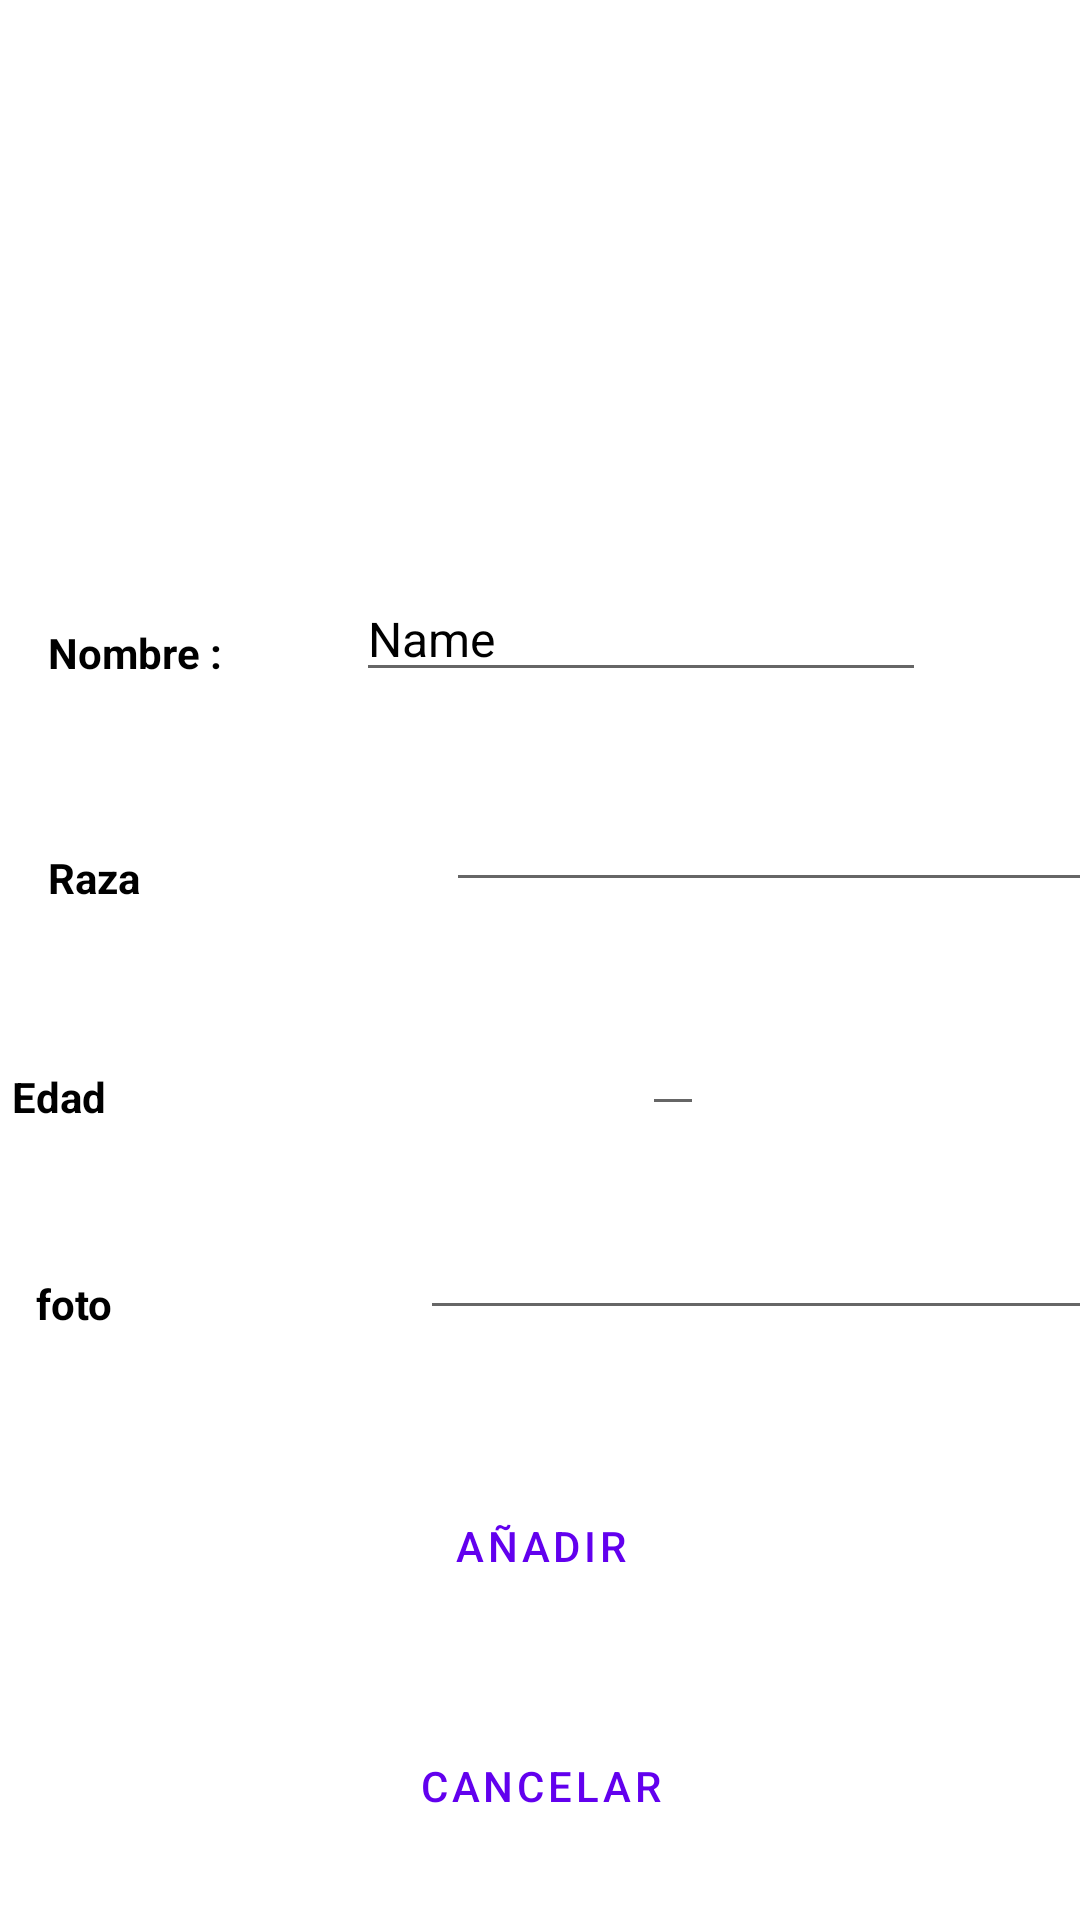

Here is an Android app screen rendered from its layout file. Give the layout XML and the strings, colors and styles it references.
<!-- AndroidManifest.xml: application theme Theme.Paez_Sonia_ExamenPMDM -->
<!-- res/layout/activity_add_mascota.xml -->
<?xml version="1.0" encoding="utf-8"?>
<androidx.constraintlayout.widget.ConstraintLayout xmlns:android="http://schemas.android.com/apk/res/android"
    xmlns:app="http://schemas.android.com/apk/res-auto"
    xmlns:tools="http://schemas.android.com/tools"
    android:layout_width="match_parent"
    android:layout_height="match_parent"
    tools:context=".database.add.AddMascota">

    <ImageView
        android:id="@+id/imageView"
        android:layout_width="207dp"
        android:layout_height="156dp"
        android:layout_marginTop="16dp"
        app:layout_constraintEnd_toEndOf="parent"
        app:layout_constraintHorizontal_bias="0.544"
        app:layout_constraintStart_toStartOf="parent"
        app:layout_constraintTop_toTopOf="parent"
        app:srcCompat="@drawable/doggy" />

    <TextView
        android:id="@+id/textview"
        android:layout_width="wrap_content"
        android:layout_height="0dp"
        android:layout_marginStart="16dp"
        android:layout_marginLeft="16dp"
        android:layout_marginTop="36dp"
        android:text="Nombre :"
        android:textColor="@color/black"
        android:textStyle="bold"
        app:layout_constraintEnd_toEndOf="parent"
        app:layout_constraintHorizontal_bias="0.0"
        app:layout_constraintStart_toStartOf="parent"
        app:layout_constraintTop_toBottomOf="@+id/imageView" />

    <EditText
        android:id="@+id/addnombre"
        android:layout_width="wrap_content"
        android:layout_height="wrap_content"
        android:layout_marginTop="20dp"
        android:ems="10"
        android:inputType="textPersonName"
        android:text="Name"
        android:textColor="@color/black"
        android:textSize="16sp"
        app:layout_constraintEnd_toEndOf="parent"
        app:layout_constraintHorizontal_bias="0.464"
        app:layout_constraintStart_toEndOf="@+id/textview"
        app:layout_constraintTop_toBottomOf="@+id/imageView" />

    <TextView
        android:id="@+id/textView3"
        android:layout_width="119dp"
        android:layout_height="21dp"
        android:layout_marginStart="16dp"
        android:layout_marginLeft="16dp"
        android:layout_marginTop="56dp"
        android:text="Raza"
        android:textColor="@color/black"
        android:textStyle="bold"
        app:layout_constraintStart_toStartOf="parent"
        app:layout_constraintTop_toBottomOf="@+id/textview" />

    <EditText
        android:id="@+id/addRaza"
        android:layout_width="234dp"
        android:layout_height="30dp"
        android:layout_marginStart="16dp"
        android:layout_marginLeft="16dp"
        android:layout_marginTop="40dp"
        android:layout_marginEnd="16dp"
        android:layout_marginRight="16dp"
        android:inputType="textPersonName"
        android:maxLines="1"
        android:textSize="16sp"
        app:layout_constraintEnd_toEndOf="parent"
        app:layout_constraintHorizontal_bias="0.062"
        app:layout_constraintStart_toEndOf="@+id/textView3"
        app:layout_constraintTop_toBottomOf="@+id/addnombre" />


    <TextView
        android:id="@+id/textView4"
        android:layout_width="120dp"
        android:layout_height="17dp"
        android:layout_marginStart="4dp"
        android:layout_marginLeft="4dp"
        android:layout_marginTop="52dp"
        android:text="Edad"
        android:textColor="@color/black"
        android:textStyle="bold"
        app:layout_constraintStart_toStartOf="parent"
        app:layout_constraintTop_toBottomOf="@+id/textView3" />

    <EditText
        android:id="@+id/addEdad"
        android:layout_width="wrap_content"
        android:layout_height="wrap_content"
        android:layout_marginStart="16dp"
        android:layout_marginLeft="16dp"
        android:layout_marginTop="36dp"
        android:layout_marginEnd="16dp"
        android:layout_marginRight="16dp"
        android:inputType="numberSigned"
        android:textSize="16sp"
        app:layout_constraintEnd_toEndOf="parent"
        app:layout_constraintHorizontal_bias="0.404"
        app:layout_constraintStart_toEndOf="@+id/textView4"
        app:layout_constraintTop_toBottomOf="@+id/addRaza" />

    <TextView
        android:id="@+id/textView7"
        android:layout_width="120dp"
        android:layout_height="17dp"
        android:layout_marginStart="12dp"
        android:layout_marginLeft="12dp"
        android:layout_marginTop="52dp"
        android:text="foto"
        android:textColor="@color/black"
        android:textStyle="bold"
        app:layout_constraintStart_toStartOf="parent"
        app:layout_constraintTop_toBottomOf="@+id/textView4" />

    <EditText
        android:id="@+id/addImagen"
        android:layout_width="241dp"
        android:layout_height="0dp"
        android:layout_marginStart="16dp"
        android:layout_marginLeft="16dp"
        android:layout_marginTop="104dp"
        android:layout_marginEnd="16dp"
        android:layout_marginRight="16dp"
        android:inputType="textPersonName"
        android:textSize="16sp"
        app:layout_constraintEnd_toEndOf="parent"
        app:layout_constraintHorizontal_bias="0.0"
        app:layout_constraintStart_toEndOf="@+id/textView4"
        app:layout_constraintTop_toBottomOf="@+id/addRaza" />

    <Button
        android:id="@+id/boton_Add"
        style="?android:attr/buttonBarButtonStyle"
        android:layout_width="match_parent"
        android:layout_height="wrap_content"
        android:layout_above="@id/boton_borrar"
        android:layout_marginStart="16dp"
        android:layout_marginLeft="16dp"
        android:layout_marginTop="48dp"
        android:layout_marginEnd="16dp"
        android:layout_marginRight="16dp"
        android:text="Añadir"
        app:layout_constraintEnd_toEndOf="parent"
        app:layout_constraintHorizontal_bias="0.424"
        app:layout_constraintStart_toEndOf="@+id/textView4"
        app:layout_constraintTop_toBottomOf="@+id/addImagen" />

    <Button
        android:id="@+id/boton_borrar"
        style="?android:attr/buttonBarButtonStyle"
        android:layout_width="match_parent"
        android:layout_height="wrap_content"
        android:layout_alignParentBottom="true"
        android:layout_centerVertical="true"
        android:layout_marginStart="16dp"
        android:layout_marginLeft="16dp"
        android:layout_marginTop="32dp"
        android:layout_marginEnd="16dp"
        android:layout_marginRight="16dp"
        android:text="Cancelar"
        app:layout_constraintEnd_toEndOf="parent"
        app:layout_constraintHorizontal_bias="0.559"
        app:layout_constraintStart_toEndOf="@+id/textView4"
        app:layout_constraintTop_toBottomOf="@+id/boton_Add" />


</androidx.constraintlayout.widget.ConstraintLayout>
<!-- resources referenced by this layout -->
<resources>
  <style name="Theme.Paez_Sonia_ExamenPMDM" parent="Theme.MaterialComponents.DayNight.DarkActionBar">
          
          <item name="colorPrimary">@color/purple_500</item>
          <item name="colorPrimaryVariant">@color/purple_700</item>
          <item name="colorOnPrimary">@color/white</item>
          
          <item name="colorSecondary">@color/teal_200</item>
          <item name="colorSecondaryVariant">@color/teal_700</item>
          <item name="colorOnSecondary">@color/black</item>
          
          <item name="android:statusBarColor" tools:targetApi="l">?attr/colorPrimaryVariant</item>
          
      </style>
  <!-- not gathered from this repository: default colours our renderer supplied (Android Studio template values) -->
  <color name="purple_500">#FF6200EE</color>
  <color name="purple_700">#FF3700B3</color>
  <color name="teal_200">#FF03DAC5</color>
  <color name="teal_700">#FF018786</color>
  <color name="black">#FF000000</color>
  <color name="white">#FFFFFFFF</color>
</resources>
